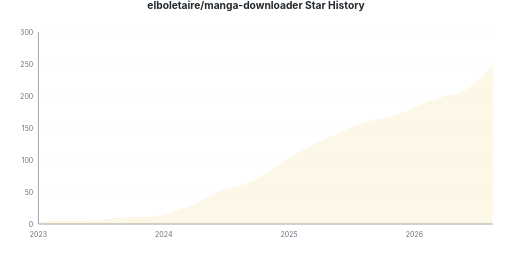
t = 0.00 s
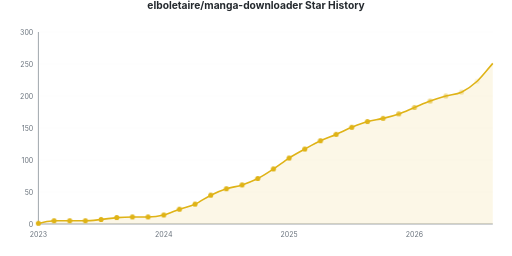
t = 2.95 s
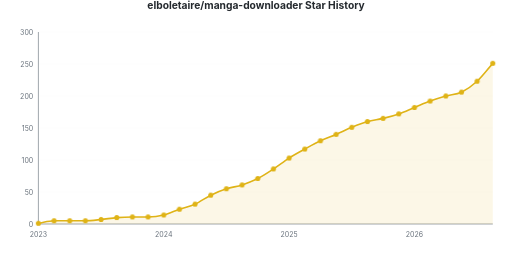
t = 3.45 s
t = 3.95 s: frame unchanged from t = 3.45 s, image omitted
t = 4.45 s: frame unchanged from t = 3.45 s, image omitted
t = 4.95 s: frame unchanged from t = 3.45 s, image omitted

The animated SVG that drew these frames (rendered in a browser with its animation timeline set to each time). Animation: 2 CSS @keyframes rules; one cycle of 4.95 s.

<svg xmlns="http://www.w3.org/2000/svg" viewBox="0 0 800 400" width="800" height="400">
  <style>
    @keyframes drawLine {
      to { stroke-dashoffset: 0; }
    }
    @keyframes fadeInPoint {
      from { opacity: 0; }
      to { opacity: 1; }
    }
    .data-line-0 {
      stroke-dasharray: 1157;
      stroke-dashoffset: 1157;
      animation: drawLine 2s ease-out forwards;
    }
    .data-point {
      opacity: 0;
      animation: fadeInPoint 0.5s ease-out forwards;
    }
    .chart-bg { fill: #fff; }
    .chart-text { fill: #24292e; }
    .chart-muted { fill: #6a737d; }
    .chart-grid { stroke: #eee; }
    .chart-axis { stroke: #6a737d; }
    @media (prefers-color-scheme: dark) {
      .chart-bg { fill: #0d1117; }
      .chart-text { fill: #e6edf3; }
      .chart-muted { fill: #8b949e; }
      .chart-grid { stroke: #21262d; }
      .chart-axis { stroke: #8b949e; }
    }
  </style>
  <rect width="800" height="400" class="chart-bg" />
  <text x="400" y="14" text-anchor="middle" class="chart-text" font-size="16" font-weight="bold" font-family="-apple-system, BlinkMacSystemFont, 'Segoe UI', Helvetica, Arial, sans-serif">elboletaire/manga-downloader Star History</text>
  
  <g class="grid">
    <line x1="60" y1="350" x2="770" y2="350" class="chart-grid" stroke-opacity="0.3" />
    <text x="52" y="354" text-anchor="end" class="chart-muted" font-size="11" font-family="-apple-system, BlinkMacSystemFont, 'Segoe UI', Helvetica, Arial, sans-serif">0</text>
    <line x1="60" y1="300" x2="770" y2="300" class="chart-grid" stroke-opacity="0.3" />
    <text x="52" y="304" text-anchor="end" class="chart-muted" font-size="11" font-family="-apple-system, BlinkMacSystemFont, 'Segoe UI', Helvetica, Arial, sans-serif">50</text>
    <line x1="60" y1="250" x2="770" y2="250" class="chart-grid" stroke-opacity="0.3" />
    <text x="52" y="254" text-anchor="end" class="chart-muted" font-size="11" font-family="-apple-system, BlinkMacSystemFont, 'Segoe UI', Helvetica, Arial, sans-serif">100</text>
    <line x1="60" y1="200" x2="770" y2="200" class="chart-grid" stroke-opacity="0.3" />
    <text x="52" y="204" text-anchor="end" class="chart-muted" font-size="11" font-family="-apple-system, BlinkMacSystemFont, 'Segoe UI', Helvetica, Arial, sans-serif">150</text>
    <line x1="60" y1="150" x2="770" y2="150" class="chart-grid" stroke-opacity="0.3" />
    <text x="52" y="154" text-anchor="end" class="chart-muted" font-size="11" font-family="-apple-system, BlinkMacSystemFont, 'Segoe UI', Helvetica, Arial, sans-serif">200</text>
    <line x1="60" y1="100" x2="770" y2="100" class="chart-grid" stroke-opacity="0.3" />
    <text x="52" y="104" text-anchor="end" class="chart-muted" font-size="11" font-family="-apple-system, BlinkMacSystemFont, 'Segoe UI', Helvetica, Arial, sans-serif">250</text>
    <line x1="60" y1="50" x2="770" y2="50" class="chart-grid" stroke-opacity="0.3" />
    <text x="52" y="54" text-anchor="end" class="chart-muted" font-size="11" font-family="-apple-system, BlinkMacSystemFont, 'Segoe UI', Helvetica, Arial, sans-serif">300</text>
  </g>
  <g class="milestones">
    
  </g>
  <g class="x-axis">
    <text x="60" y="370" text-anchor="middle" class="chart-muted" font-size="11" font-family="-apple-system, BlinkMacSystemFont, 'Segoe UI', Helvetica, Arial, sans-serif">2023</text>
    <text x="255.86206896551724" y="370" text-anchor="middle" class="chart-muted" font-size="11" font-family="-apple-system, BlinkMacSystemFont, 'Segoe UI', Helvetica, Arial, sans-serif">2024</text>
    <text x="451.7241379310345" y="370" text-anchor="middle" class="chart-muted" font-size="11" font-family="-apple-system, BlinkMacSystemFont, 'Segoe UI', Helvetica, Arial, sans-serif">2025</text>
    <text x="647.5862068965517" y="370" text-anchor="middle" class="chart-muted" font-size="11" font-family="-apple-system, BlinkMacSystemFont, 'Segoe UI', Helvetica, Arial, sans-serif">2026</text>
  </g>
  <line x1="60" y1="50" x2="60" y2="350" class="chart-axis" stroke-width="1" />
  <line x1="60" y1="350" x2="770" y2="350" class="chart-axis" stroke-width="1" />
  <path d="M60,350 L60,349 C68.16091954022988,347.6666666666667 76.32183908045977,345 84.48275862068965,345 C92.64367816091954,345 100.80459770114942,345 108.9655172413793,345 C117.12643678160919,345 125.28735632183907,345 133.44827586206895,345 C141.60919540229884,345 149.77011494252872,343.8333333333333 157.9310344827586,343 C166.0919540229885,342.1666666666667 174.2528735632184,340.6666666666667 182.41379310344828,340 C190.57471264367817,339.3333333333333 198.73563218390805,339 206.89655172413794,339 C215.05747126436782,339 223.2183908045977,339 231.3793103448276,339 C239.54022988505747,339 247.70114942528735,338 255.86206896551724,336 C264.0229885057471,334 272.183908045977,329.8333333333333 280.34482758620686,327 C288.50574712643675,324.1666666666667 296.6666666666667,322.6666666666667 304.82758620689657,319 C312.98850574712645,315.3333333333333 321.14942528735634,309 329.3103448275862,305 C337.4712643678161,301 345.632183908046,297.6666666666667 353.7931034482759,295 C361.95402298850576,292.3333333333333 370.11494252873564,291.6666666666667 378.2758620689655,289 C386.4367816091954,286.3333333333333 394.5977011494253,283.1666666666667 402.7586206896552,279 C410.91954022988506,274.8333333333333 419.08045977011494,269.3333333333333 427.2413793103448,264 C435.4022988505747,258.6666666666667 443.5632183908046,252.16666666666666 451.7241379310345,247 C459.88505747126436,241.83333333333334 468.04597701149424,237.5 476.2068965517241,233 C484.367816091954,228.5 492.5287356321839,223.83333333333334 500.6896551724138,220 C508.85057471264366,216.16666666666666 517.0114942528736,213.5 525.1724137931035,210 C533.3333333333334,206.5 541.4942528735633,202.33333333333334 549.6551724137931,199 C557.816091954023,195.66666666666666 565.9770114942529,192.33333333333334 574.1379310344828,190 C582.2988505747127,187.66666666666666 590.4597701149426,187 598.6206896551724,185 C606.7816091954023,183 614.9425287356322,180.83333333333334 623.1034482758621,178 C631.264367816092,175.16666666666666 639.4252873563219,171.33333333333334 647.5862068965517,168 C655.7471264367816,164.66666666666666 663.9080459770115,161 672.0689655172414,158 C680.2298850574713,155 688.3908045977012,152.33333333333334 696.551724137931,150 C704.7126436781609,147.66666666666666 712.8735632183908,147.83333333333334 721.0344827586207,144 C729.1954022988506,140.16666666666666 737.3563218390805,134.5 745.5172413793103,127 C753.6781609195402,119.5 761.8390804597701,108.33333333333333 770,99 L770,350 L60,350 Z" fill="#dfb317" fill-opacity="0.1" />
  <path d="M60,350 L60,349 C68.16091954022988,347.6666666666667 76.32183908045977,345 84.48275862068965,345 C92.64367816091954,345 100.80459770114942,345 108.9655172413793,345 C117.12643678160919,345 125.28735632183907,345 133.44827586206895,345 C141.60919540229884,345 149.77011494252872,343.8333333333333 157.9310344827586,343 C166.0919540229885,342.1666666666667 174.2528735632184,340.6666666666667 182.41379310344828,340 C190.57471264367817,339.3333333333333 198.73563218390805,339 206.89655172413794,339 C215.05747126436782,339 223.2183908045977,339 231.3793103448276,339 C239.54022988505747,339 247.70114942528735,338 255.86206896551724,336 C264.0229885057471,334 272.183908045977,329.8333333333333 280.34482758620686,327 C288.50574712643675,324.1666666666667 296.6666666666667,322.6666666666667 304.82758620689657,319 C312.98850574712645,315.3333333333333 321.14942528735634,309 329.3103448275862,305 C337.4712643678161,301 345.632183908046,297.6666666666667 353.7931034482759,295 C361.95402298850576,292.3333333333333 370.11494252873564,291.6666666666667 378.2758620689655,289 C386.4367816091954,286.3333333333333 394.5977011494253,283.1666666666667 402.7586206896552,279 C410.91954022988506,274.8333333333333 419.08045977011494,269.3333333333333 427.2413793103448,264 C435.4022988505747,258.6666666666667 443.5632183908046,252.16666666666666 451.7241379310345,247 C459.88505747126436,241.83333333333334 468.04597701149424,237.5 476.2068965517241,233 C484.367816091954,228.5 492.5287356321839,223.83333333333334 500.6896551724138,220 C508.85057471264366,216.16666666666666 517.0114942528736,213.5 525.1724137931035,210 C533.3333333333334,206.5 541.4942528735633,202.33333333333334 549.6551724137931,199 C557.816091954023,195.66666666666666 565.9770114942529,192.33333333333334 574.1379310344828,190 C582.2988505747127,187.66666666666666 590.4597701149426,187 598.6206896551724,185 C606.7816091954023,183 614.9425287356322,180.83333333333334 623.1034482758621,178 C631.264367816092,175.16666666666666 639.4252873563219,171.33333333333334 647.5862068965517,168 C655.7471264367816,164.66666666666666 663.9080459770115,161 672.0689655172414,158 C680.2298850574713,155 688.3908045977012,152.33333333333334 696.551724137931,150 C704.7126436781609,147.66666666666666 712.8735632183908,147.83333333333334 721.0344827586207,144 C729.1954022988506,140.16666666666666 737.3563218390805,134.5 745.5172413793103,127 C753.6781609195402,119.5 761.8390804597701,108.33333333333333 770,99" fill="none" stroke="#dfb317" stroke-width="2.5" class="data-line-0" />
  <g class="points">
    
    <circle cx="60" cy="349" r="4" fill="#dfb317" class="data-point" style="animation-delay: 1.50s" />
    <circle cx="84.48275862068965" cy="345" r="4" fill="#dfb317" class="data-point" style="animation-delay: 1.55s" />
    <circle cx="108.9655172413793" cy="345" r="4" fill="#dfb317" class="data-point" style="animation-delay: 1.60s" />
    <circle cx="133.44827586206895" cy="345" r="4" fill="#dfb317" class="data-point" style="animation-delay: 1.65s" />
    <circle cx="157.9310344827586" cy="343" r="4" fill="#dfb317" class="data-point" style="animation-delay: 1.70s" />
    <circle cx="182.41379310344828" cy="340" r="4" fill="#dfb317" class="data-point" style="animation-delay: 1.75s" />
    <circle cx="206.89655172413794" cy="339" r="4" fill="#dfb317" class="data-point" style="animation-delay: 1.80s" />
    <circle cx="231.3793103448276" cy="339" r="4" fill="#dfb317" class="data-point" style="animation-delay: 1.85s" />
    <circle cx="255.86206896551724" cy="336" r="4" fill="#dfb317" class="data-point" style="animation-delay: 1.90s" />
    <circle cx="280.34482758620686" cy="327" r="4" fill="#dfb317" class="data-point" style="animation-delay: 1.95s" />
    <circle cx="304.82758620689657" cy="319" r="4" fill="#dfb317" class="data-point" style="animation-delay: 2.00s" />
    <circle cx="329.3103448275862" cy="305" r="4" fill="#dfb317" class="data-point" style="animation-delay: 2.05s" />
    <circle cx="353.7931034482759" cy="295" r="4" fill="#dfb317" class="data-point" style="animation-delay: 2.10s" />
    <circle cx="378.2758620689655" cy="289" r="4" fill="#dfb317" class="data-point" style="animation-delay: 2.15s" />
    <circle cx="402.7586206896552" cy="279" r="4" fill="#dfb317" class="data-point" style="animation-delay: 2.20s" />
    <circle cx="427.2413793103448" cy="264" r="4" fill="#dfb317" class="data-point" style="animation-delay: 2.25s" />
    <circle cx="451.7241379310345" cy="247" r="4" fill="#dfb317" class="data-point" style="animation-delay: 2.30s" />
    <circle cx="476.2068965517241" cy="233" r="4" fill="#dfb317" class="data-point" style="animation-delay: 2.35s" />
    <circle cx="500.6896551724138" cy="220" r="4" fill="#dfb317" class="data-point" style="animation-delay: 2.40s" />
    <circle cx="525.1724137931035" cy="210" r="4" fill="#dfb317" class="data-point" style="animation-delay: 2.45s" />
    <circle cx="549.6551724137931" cy="199" r="4" fill="#dfb317" class="data-point" style="animation-delay: 2.50s" />
    <circle cx="574.1379310344828" cy="190" r="4" fill="#dfb317" class="data-point" style="animation-delay: 2.55s" />
    <circle cx="598.6206896551724" cy="185" r="4" fill="#dfb317" class="data-point" style="animation-delay: 2.60s" />
    <circle cx="623.1034482758621" cy="178" r="4" fill="#dfb317" class="data-point" style="animation-delay: 2.65s" />
    <circle cx="647.5862068965517" cy="168" r="4" fill="#dfb317" class="data-point" style="animation-delay: 2.70s" />
    <circle cx="672.0689655172414" cy="158" r="4" fill="#dfb317" class="data-point" style="animation-delay: 2.75s" />
    <circle cx="696.551724137931" cy="150" r="4" fill="#dfb317" class="data-point" style="animation-delay: 2.80s" />
    <circle cx="721.0344827586207" cy="144" r="4" fill="#dfb317" class="data-point" style="animation-delay: 2.85s" />
    <circle cx="745.5172413793103" cy="127" r="4" fill="#dfb317" class="data-point" style="animation-delay: 2.90s" />
    <circle cx="770" cy="99" r="4" fill="#dfb317" class="data-point" style="animation-delay: 2.95s" />
  </g>
</svg>
